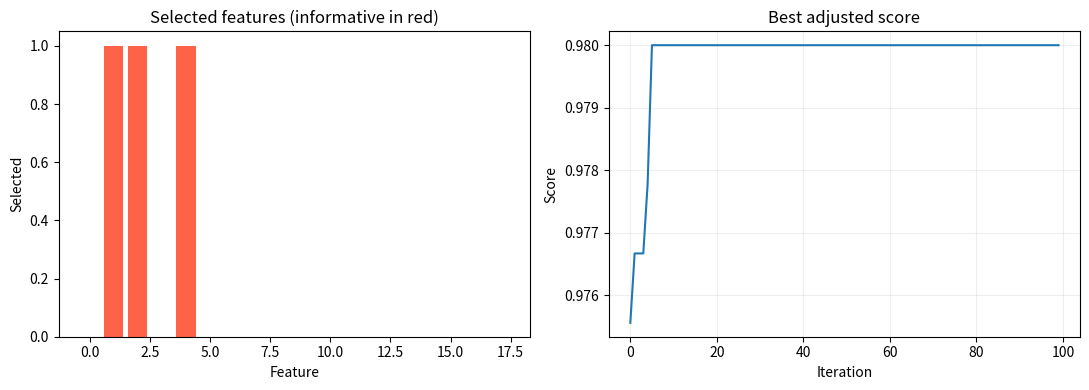

The matplotlib source for this figure:
# Editable inputs
SAMPLES,FEATURES,INFORMATIVE=240,18,5
POPULATION,ITERATIONS,SEED=28,100,21
MIN_FEATURES,MAX_FEATURES=1,10
OUTPUT="nids-feature-selection-grey-wolf.png"
import numpy as np
import matplotlib.pyplot as plt
rng = np.random.default_rng(SEED)
if not (1<=INFORMATIVE<=FEATURES): raise ValueError("INFORMATIVE must be between 1 and FEATURES")
y=np.repeat([0,1],SAMPLES//2); y=np.r_[y,np.zeros(SAMPLES-len(y),dtype=int)]; X=rng.normal(size=(SAMPLES,FEATURES)); X[:,:INFORMATIVE]+=(2*y-1)[:,None]*1.1; ix=rng.permutation(SAMPLES); tr,te=ix[:int(.75*SAMPLES)],ix[int(.75*SAMPLES):]
def fit(m):
 ids=np.flatnonzero(m)
 if not len(ids): return 0.
 means=np.array([X[tr[y[tr]==c]][:,ids].mean(0) for c in (0,1)]); pred=np.argmin(((X[te][:,ids][:,None,:]-means[None,:,:])**2).sum(2),axis=1); return float(np.mean(pred==y[te])-.02*len(ids)/FEATURES)
def repair(m):
 m=m.copy(); lo=max(1,MIN_FEATURES); hi=min(FEATURES,MAX_FEATURES)
 while m.sum()<lo:m[rng.integers(FEATURES)]=1
 if m.sum()>hi: m[rng.choice(np.flatnonzero(m),m.sum()-hi,False)]=0
 return m.astype(bool)
wolves=rng.random((POPULATION,FEATURES)); best=None; bestscore=-1; hist=[]
for t in range(ITERATIONS):
 masks=np.array([repair(w>=.5) for w in wolves]); scores=np.array([fit(m) for m in masks]); leaders=wolves[np.argsort(scores)[-3:]]
 if scores.max()>bestscore: best=masks[scores.argmax()].copy();bestscore=scores.max()
 a=2*(1-t/max(1,ITERATIONS-1)); updated=np.empty_like(wolves)
 for i,w in enumerate(wolves):
  proposals=[]
  for leader in leaders:
   A=2*a*rng.random(FEATURES)-a; C=2*rng.random(FEATURES); proposals.append(leader-A*np.abs(C*leader-w))
  updated[i]=np.clip(np.mean(proposals,axis=0),0,1)
 wolves=updated; hist.append(bestscore)
print("Selected feature indices:",np.flatnonzero(best).tolist()," adjusted score:",round(bestscore,3))
fig,(a,b)=plt.subplots(1,2,figsize=(11,4)); a.bar(range(FEATURES),best,color=["tomato" if i<INFORMATIVE else "steelblue" for i in range(FEATURES)]); a.set(title="Selected features (informative in red)",xlabel="Feature",ylabel="Selected"); b.plot(hist); b.set(title="Best adjusted score",xlabel="Iteration",ylabel="Score"); b.grid(alpha=.2); fig.tight_layout(); fig.savefig(OUTPUT,dpi=160); plt.show(); print("Saved",OUTPUT)
